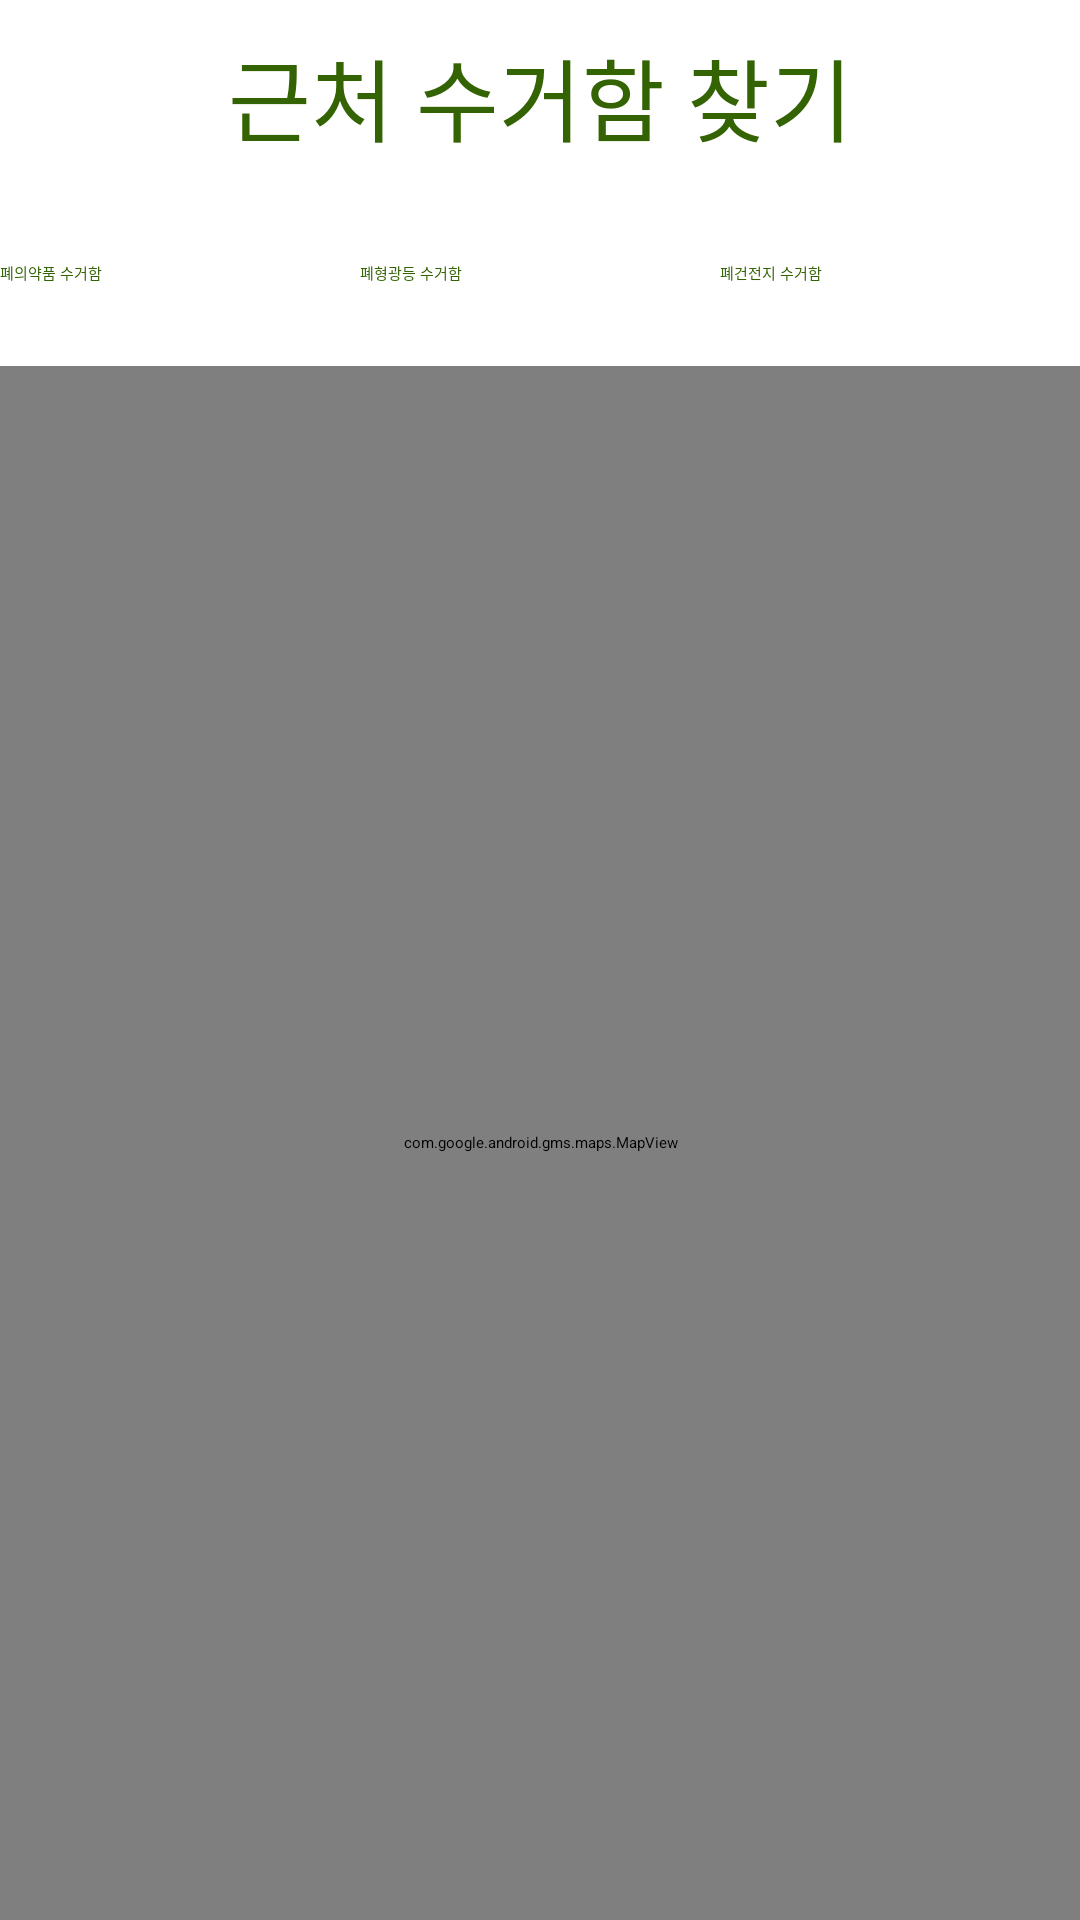

Write the Android layout XML for this screen, with the resource values it uses.
<!-- AndroidManifest.xml: application theme Theme.Dumpit -->
<!-- res/layout/map.xml -->
<?xml version="1.0" encoding="utf-8"?>
<LinearLayout xmlns:android="http://schemas.android.com/apk/res/android"
    xmlns:map="http://schemas.android.com/apk/res-auto"
    android:id="@+id/map_layout"
    android:layout_width="match_parent"
    android:layout_height="match_parent"
    android:background="#FFFFFF"
    android:orientation="vertical">

    <TextView
        android:layout_width="292dp"
        android:layout_height="67dp"
        android:layout_gravity="center"
        android:layout_margin="10dp"
        android:fontFamily="@font/jua"
        android:gravity="center_horizontal"
        android:text="근처 수거함 찾기"
        android:textColor="#346304"
        android:textSize="30dp"></TextView>

    <LinearLayout
        android:layout_width="match_parent"
        android:layout_height="35dp"
        android:orientation="horizontal">

        <Button
            android:id="@+id/m1"
            style="?android:borderlessButtonStyle"
            android:layout_width="wrap_content"
            android:layout_height="wrap_content"
            android:layout_weight="1"
            android:fontFamily="@font/jua"
            android:text="폐의약품 수거함"
            android:textColor="#346304"
            map:backgroundTint="#00FFFFFF" />

        <Button
            android:id="@+id/m2"
            style="?android:borderlessButtonStyle"
            android:layout_width="wrap_content"
            android:layout_height="wrap_content"
            android:layout_weight="1"
            android:fontFamily="@font/jua"
            android:text="폐형광등 수거함"
            android:textColor="#346304"
            map:backgroundTint="#00FFFFFF" />

        <Button
            android:id="@+id/m3"
            style="?android:borderlessButtonStyle"
            android:layout_width="wrap_content"
            android:layout_height="wrap_content"
            android:layout_weight="1"
            android:fontFamily="@font/jua"
            android:text="폐건전지 수거함"
            android:textColor="#346304"
            map:backgroundTint="#00FFFFFF" />
    </LinearLayout>

    <com.google.android.gms.maps.MapView
        android:id="@+id/s_map"
        android:layout_width="match_parent"
        android:layout_height="match_parent"
        android:layout_gravity="center"
        map:cameraZoom="10" />

</LinearLayout>
<!-- resources referenced by this layout -->
<resources>

</resources>
